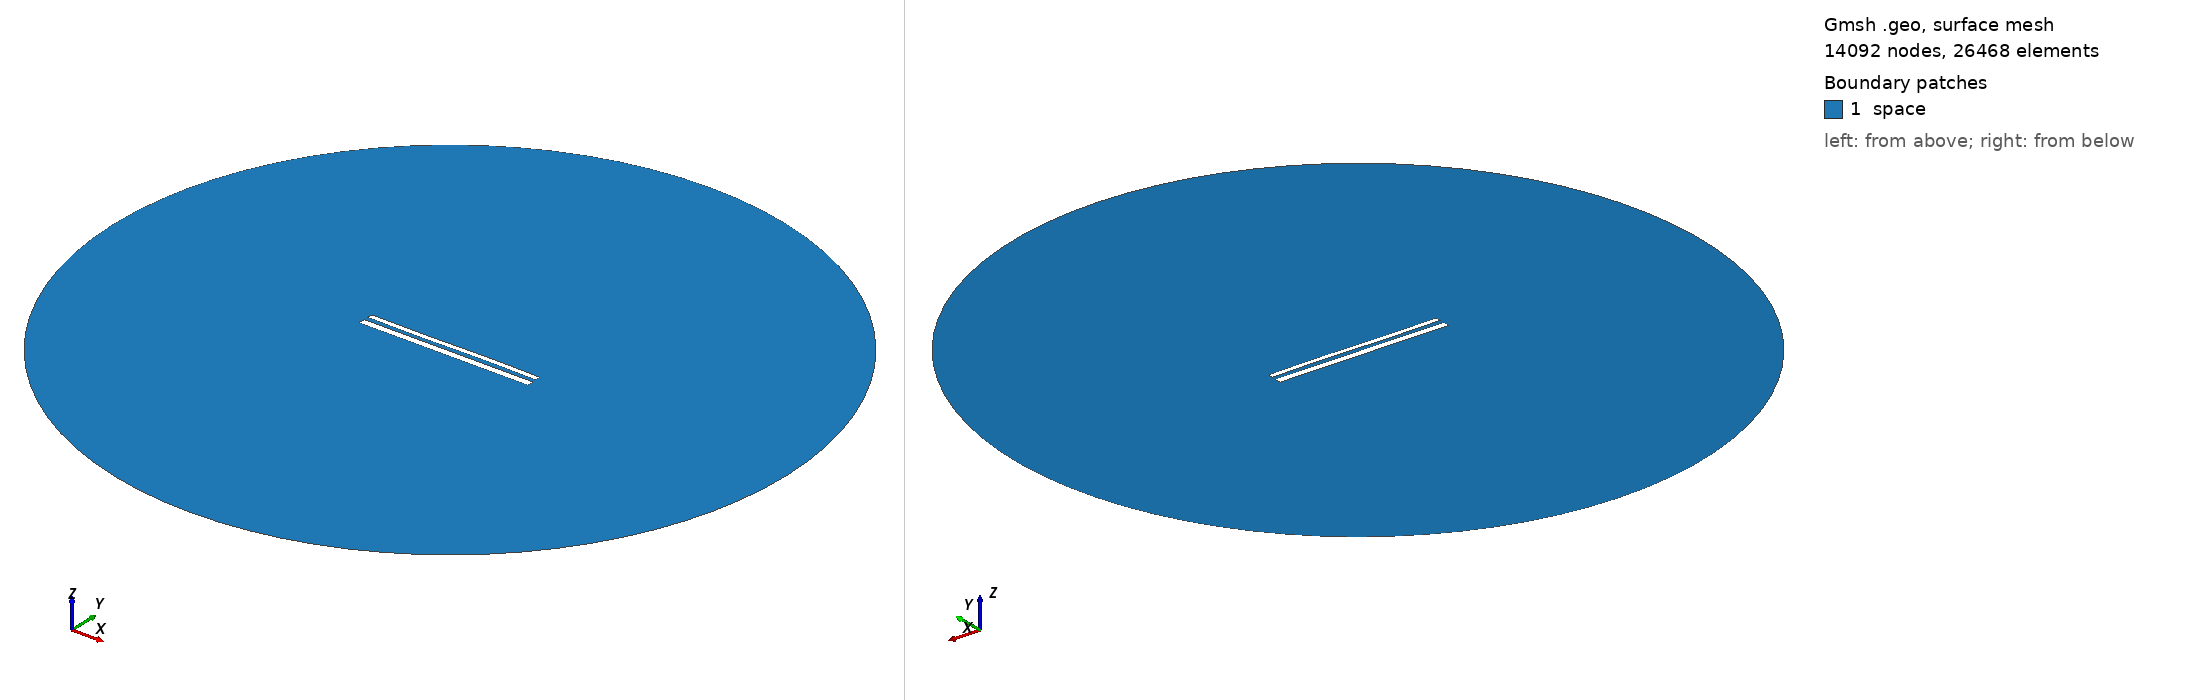

Gmsh geometry script, surface-meshed: 14092 nodes, 26468 surface elements. Boundary patches (legend numbers): 1 space. Left view from above one corner, right view from below the opposite corner. Legend entries are the model's physical surfaces. The drawing asked Gmsh for element sizes between 1% and 20% of the model's largest extent; the script's own settings can give other sizes.

=== 12178.geo (drawn) ===
//---------------------------------------
// Geometry kernel
//---------------------------------------

SetFactory("OpenCASCADE");



//---------------------------------------
// Parameters of the geometry
//---------------------------------------

// Overetch of the upper plate
overetch = 0.375;

// Distance between the plates
distance = 2.5;

// Discretization over the x axis (for the deformation)
nx = 50; 

// Length of the plate
L = 100 - overetch; 

// Number of modes
n = 4; 

// 1st mode coefficient
coeff(1) = 0.0;
beta(1) = 0.596864 * 3.1415926535 / L;

// 2nd mode coefficient
coeff(2) = 0.0;
beta(2) = 1.49418 * 3.1415926535 / L;

// 3rd mode coefficient
coeff(3) = -0.15;
beta(3) = 2.50025 * 3.1415926535 / L;

// 4th mode coefficient
coeff(4) = 0.0;
beta(4) = 3.49999 * 3.1415926535 / L;



//---------------------------------------
// Upper plate (deformed rectangle)
//---------------------------------------

// Coordiantes of the upper plate
xmin = -50;
xmax = 50 - overetch;

// Height of the upper plate
yheight = 4 - 2 * overetch;

// Indexes of the points
UpperID[] = {};
LowerID[] = {};
LeftID[] = {};
RightID[] = {};

// Point index
p = 1;

// Horizontal edges
For i In {1:nx}
    x = xmin + (i-1)*(xmax - xmin)/(nx-1);

    y_bottom = distance / 2 + overetch;
    For j In {1:n}
        C = (Cosh(beta(j)*L) + Cos(beta(j)*L)) / (Sinh(beta(j)*L) + Sin(beta(j)*L));
        y_bottom  = y_bottom + coeff(j) * (Cosh(beta(j)*(x+50)) - Cos(beta(j)*(x+50)) - C * (Sinh(beta(j)*(x+50)) - Sin(beta(j)*(x+50))));
    EndFor

    y_top = y_bottom + yheight;

    Point(p) = {x, y_top, 0, 1.0};
    UpperID[i] = p;
    p = p + 1;

    Point(p) = {x, y_bottom, 0, 1.0};
    LowerID[i] = p;
    p = p + 1;
EndFor

// Create point lists
UpperPts[] = {}; LowerPts[] = {};
For i In {1:nx}
  UpperPts[] += {UpperID[i]};
  LowerPts[] += {LowerID[i]};
EndFor

// Build splines
Spline(1) = {UpperPts[]};
Spline(2) = {LowerPts[]};
Line(3) = {LowerPts[nx-1], UpperPts[nx-1]};
Line(4) = {LowerPts[0], UpperPts[0]};

// Build the plane surface
Curve Loop(1) = {2, 3, -1, -4};
Plane Surface(1) = {1};



//---------------------------------------
// Lower plate (rectangle)
//---------------------------------------

// Vertices
Point(1001) = {-50, -1, 0, 1.0};
Point(1002) = { 50, -1, 0, 1.0};
Point(1003) = { 50,  -5, 0, 1.0};
Point(1004) = {-50,  -5, 0, 1.0};

// Edges
Line(5) = {1001, 1002};
Line(6) = {1002, 1003};
Line(7) = {1003, 1004};
Line(8) = {1004, 1001};

// Plane surface
Line Loop(2) = {5, 6, 7, 8};
Plane Surface(2) = {2}; 



//---------------------------------------
// Outer (fictious) boundary
//---------------------------------------

// Points
Point(1005) = {0, 0, 0};       // Center
Point(1006) = {200, 0, 0};     // Start point
Point(1007) = {0, 200, 0};     // 90 degrees
Point(1008) = {-200, 0, 0};    // 180 degrees
Point(1009) = {0, -200, 0};    // 270 degrees

// Circle arcs (each needs start, center, end)
Circle(9) = {1006, 1005, 1007};
Circle(10) = {1007, 1005, 1008};
Circle(11) = {1008, 1005, 1009};
Circle(12) = {1009, 1005, 1006};

// Plane surface for the entire domain
Curve Loop(3) = {9, 10, 11, 12};
Surface(3) = {3};

// Subtract the plates from the whole domain to obtain the actual domain where we want to solve the equations
BooleanDifference{ Surface{3}; Delete; }{ Surface{1}; Surface{2}; Delete; }




//---------------------------------------
// Transfinite Lines/Curves
//---------------------------------------

// Set the number of points on the boundaries
r = 7;

// Plates
Transfinite Curve {1, 2} = 50*r Using Progression 1;
Transfinite Curve {3, 4} = 2*r Using Progression 1;
Transfinite Line {5, 7} = 50*r Using Progression 1;
Transfinite Line {6, 8} = 2*r Using Progression 1;

// Outer boundary
Transfinite Line {9, 10, 11, 12} = 20 Using Progression 1;



//---------------------------------------
// Physical groups
//---------------------------------------                

// Physical curves (boundaries)
Physical Line("force_segment", 10) = {2};
Physical Line("upper_plate", 11) = {1, 3, 4};
Physical Line("lower_plate", 12) = {5, 6, 7, 8};
Physical Line("boundary", 20) = {9, 10, 11, 12};

// Physical Surfaces
Physical Surface("space", 30) = {3};



//---------------------------------------
// 6. Generate the Mesh
//---------------------------------------

// 2D mesh generation
Mesh 2;
